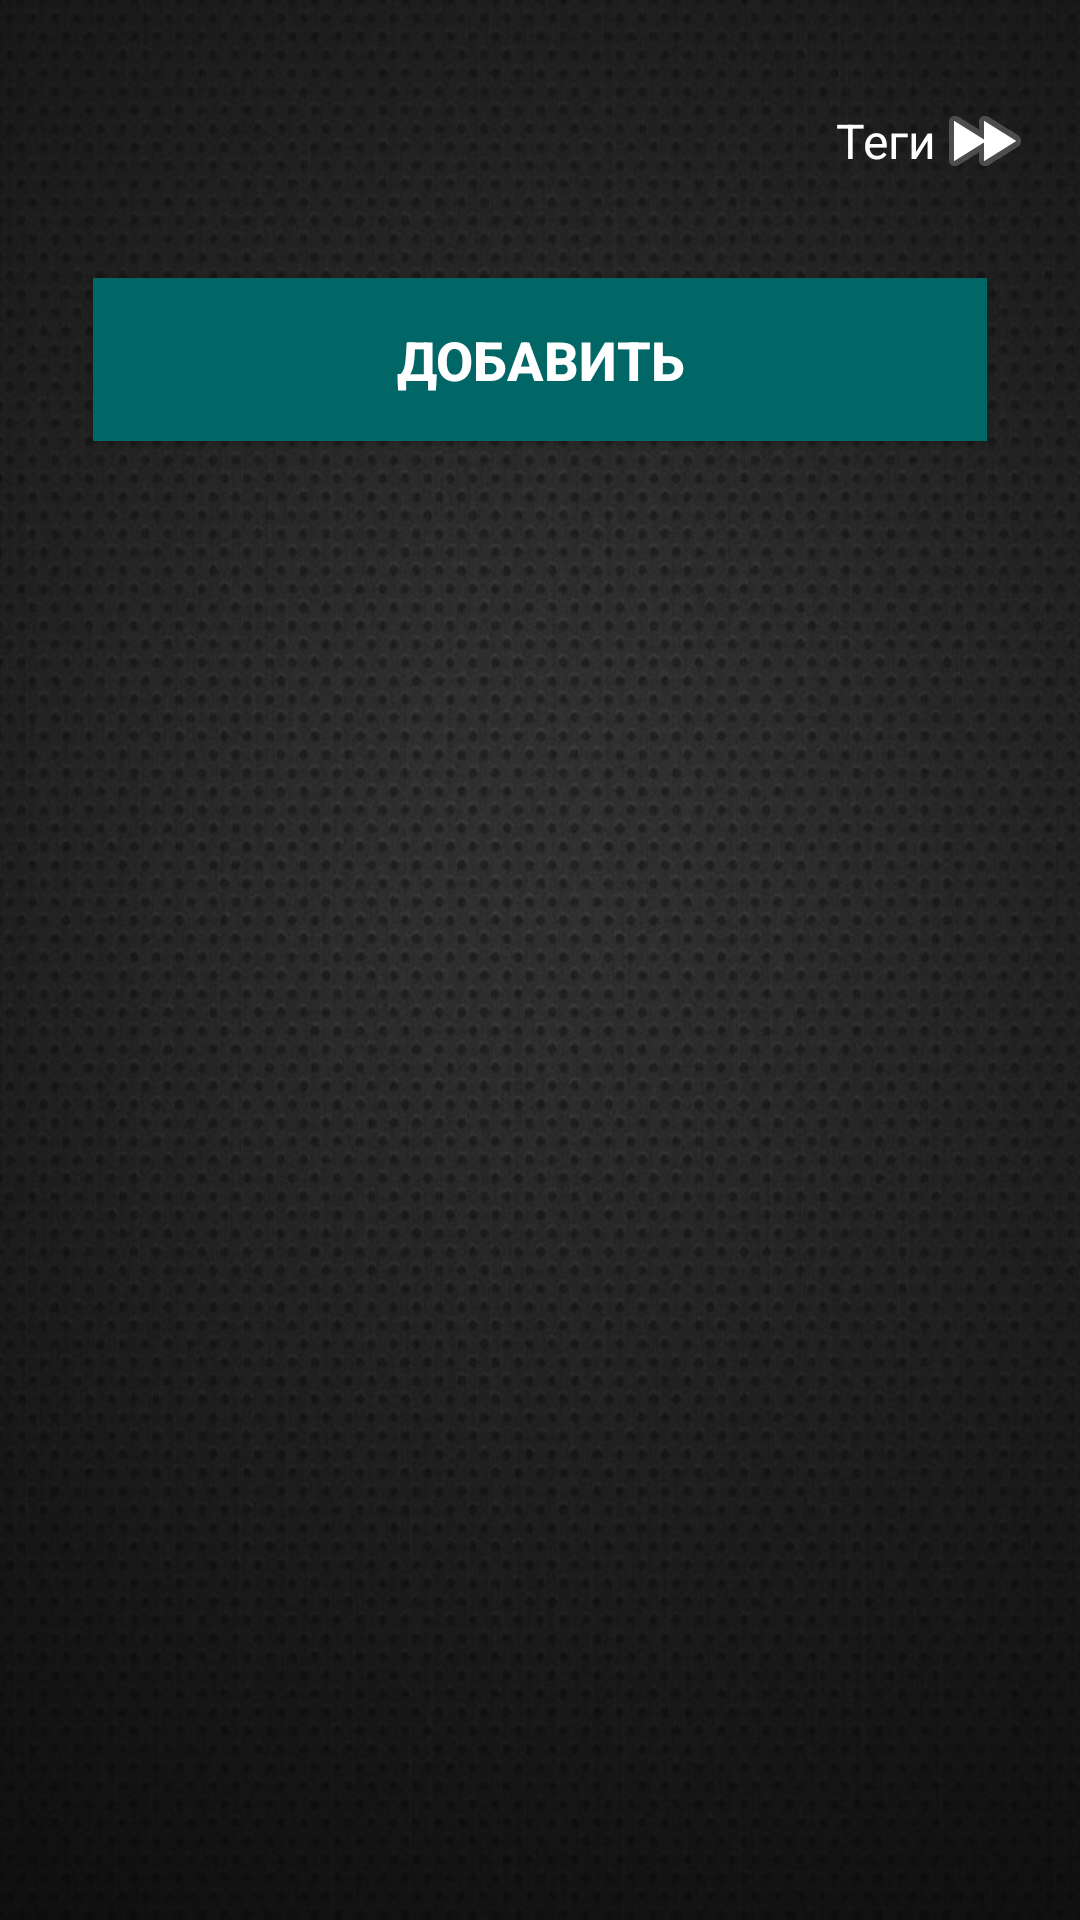

This screen was rendered from an Android layout file. Write that file and the resources it references.
<!-- AndroidManifest.xml: application theme AppTheme -->
<!-- res/layout/activity_note_list.xml -->
<?xml version="1.0" encoding="utf-8"?>
<RelativeLayout xmlns:android="http://schemas.android.com/apk/res/android"
    xmlns:app="http://schemas.android.com/apk/res-auto"
    android:layout_width="match_parent"
    android:layout_height="match_parent"
    android:orientation="vertical"
    android:background="@drawable/grey">
    <LinearLayout xmlns:android="http://schemas.android.com/apk/res/android"
        android:orientation="vertical"
        android:layout_width="match_parent"
        android:layout_height="match_parent"
        android:padding="16dp">

        <LinearLayout
            android:layout_width="wrap_content"
            android:layout_height="wrap_content"
            android:orientation="horizontal"
            android:layout_gravity="right">

            <TextView
                android:layout_width="wrap_content"
                android:layout_height="wrap_content"
                android:layout_marginBottom="10dp"
                android:layout_marginTop="20dp"
                android:text="Теги"
                android:textColor="#fff"
                android:textSize="16dp"
                android:paddingBottom="10dp"/>

            <ImageView
                android:id="@+id/imageView2"
                android:layout_width="wrap_content"
                android:layout_height="match_parent"
                app:srcCompat="@android:drawable/ic_media_ff" />
        </LinearLayout>
        <Button
            android:layout_width="match_parent"
            android:layout_height="wrap_content"
            android:padding="15dp"
            android:layout_margin="15dp"
            android:layout_gravity="center"
            android:text="Добавить"
            android:onClick="addNote"
            android:textSize="18dp"
            android:background="#006666"
            android:textColor="#fff"
            android:textStyle="bold"/>
        <ListView
            android:id="@+id/list"
            android:layout_width="match_parent"
            android:layout_height="match_parent" />
    </LinearLayout>
</RelativeLayout>
<!-- resources referenced by this layout -->
<resources>
  <!-- drawable grey: jpg bitmap (drawable, 275873 bytes) -->
  <style name="AppTheme" parent="Theme.AppCompat.Light.DarkActionBar">
          
          <item name="colorPrimary">@color/colorPrimary</item>
          <item name="colorPrimaryDark">@color/colorPrimaryDark</item>
          <item name="colorAccent">@color/colorAccent</item>
      </style>
  <!-- not gathered from this repository: default colours our renderer supplied (Android Studio template values) -->
  <color name="colorPrimary">#FF6200EE</color>
  <color name="colorPrimaryDark">#FF3700B3</color>
  <color name="colorAccent">#FF03DAC5</color>
</resources>
